Run: headless pygame with SDL's dummy video driver; simulated clock (each Clock.tick advances the game by its frame time, no real sleeping); random seed 0; keys injected as events and as key.get_pressed() state; no mouse input.
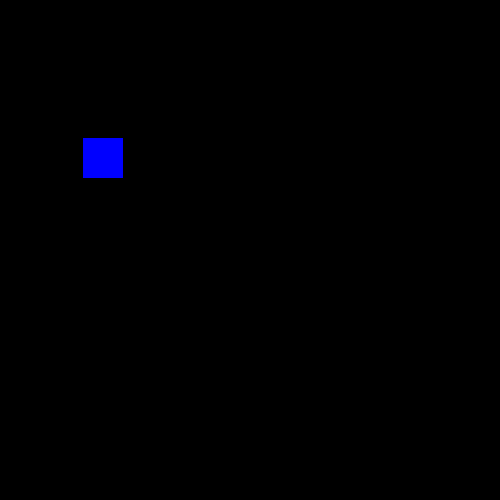
Frame 1 of 4 · flips 1–60 · no input
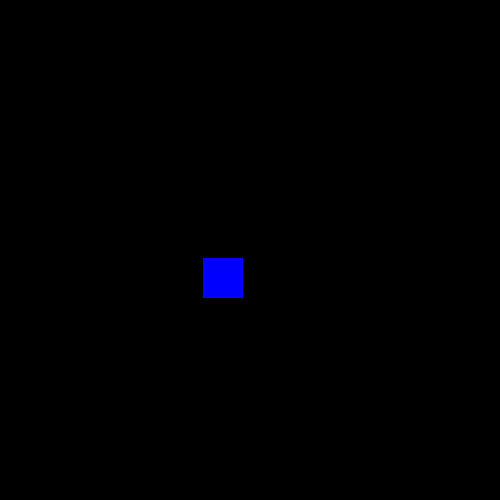
Frame 2 of 4 · flips 61–180 · tapped SPACE, RETURN · held RIGHT (→), D
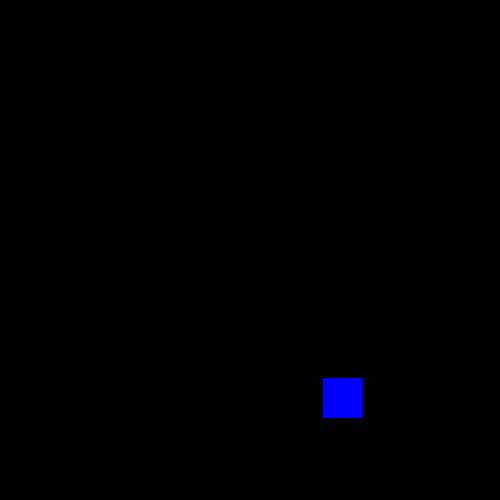
Frame 3 of 4 · flips 181–300 · held DOWN (↓), S
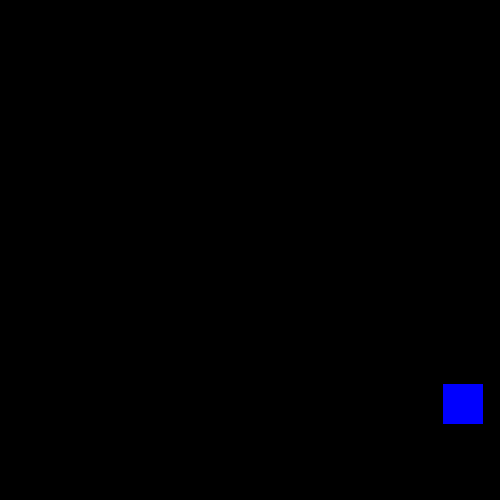
Frame 4 of 4 · flips 301–420 · held LEFT (←), A, UP (↑), W

The pygame program that drew these frames:

import pygame

pygame.init()

win = pygame.display.set_mode((500, 500))

pygame.display.set_caption('GK')

x = 23
y = 78
width = 40
height = 40
speed = 1
speed_x = 1
speed_y = 1


def moving(keys):
    if keys[pygame.K_w] and y > 0:
        y -= speed
    if keys[pygame.K_s] and y < 500 - width:
        y += speed
    if keys[pygame.K_a] and x > 0:
        x -= speed
    if keys[pygame.K_d] and x < 500 - height:
        x += speed


def splash(x, y, speed_x, speed_y):
    y += speed_y
    x += speed_x
    print(x, y)
    if y < 1:
        speed_y = -speed_y
    if y > 499 - height:
        speed_y = -speed_y - 1
    if x < 1:
        speed_x = -speed_x
    if x > 499 - height:
        speed_x = -speed_x - 1
    return x, y, speed_x, speed_y


run = True
while run:
    pygame.time.delay(10)

    for event in pygame.event.get():
        if event.type == pygame.QUIT:
            run = False

    keys = pygame.key.get_pressed()
    x, y, speed_x, speed_y = splash(x, y, speed_x, speed_y)

    win.fill((0, 0, 0))
    pygame.draw.rect(win, (0, 0, 255), (x, y, width, height))
    pygame.display.update()

pygame.quit()
